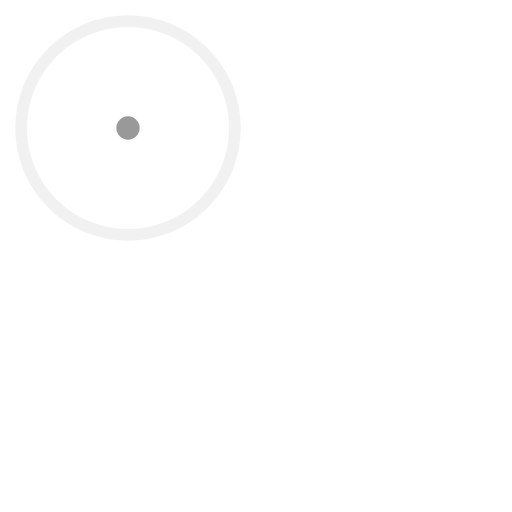
t = 0.00 s
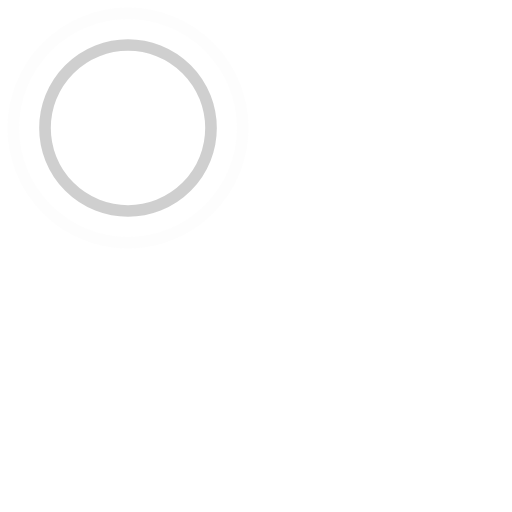
t = 0.45 s
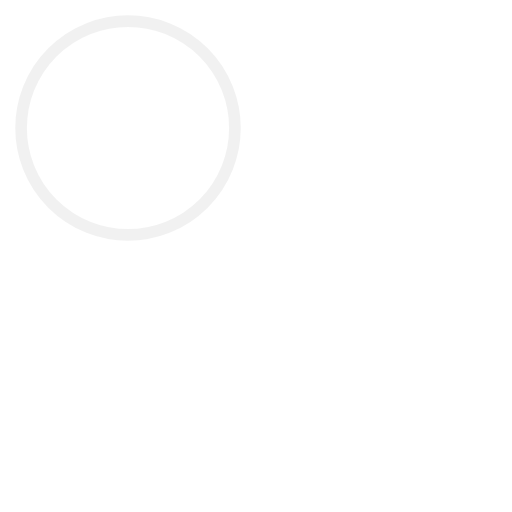
t = 0.90 s
t = 1.35 s: frame unchanged from t = 0.45 s, image omitted

The animated SVG that drew these frames (rendered in a browser with its animation timeline set to each time). Animation: 4 SMIL elements (animate=4); one cycle of 1.80 s, repeats indefinitely.

<!-- By Sam Herbert (@sherb), for everyone. More @ http://goo.gl/7AJzbL -->
<svg width="88" height="88" viewBox="0 0 88 88" xmlns="http://www.w3.org/2000/svg" stroke="#999">
    <g fill="none" fill-rule="evenodd" stroke-width="2">
        <circle cx="22" cy="22" r="1">
            <animate attributeName="r"
                begin="0s" dur="1.8s"
                values="1; 20"
                calcMode="spline"
                keyTimes="0; 1"
                keySplines="0.165, 0.84, 0.44, 1"
                repeatCount="indefinite" />
            <animate attributeName="stroke-opacity"
                begin="0s" dur="1.8s"
                values="1; 0"
                calcMode="spline"
                keyTimes="0; 1"
                keySplines="0.3, 0.61, 0.355, 1"
                repeatCount="indefinite" />
        </circle>
        <circle cx="22" cy="22" r="1">
            <animate attributeName="r"
                begin="-0.9s" dur="1.8s"
                values="1; 20"
                calcMode="spline"
                keyTimes="0; 1"
                keySplines="0.165, 0.84, 0.44, 1"
                repeatCount="indefinite" />
            <animate attributeName="stroke-opacity"
                begin="-0.9s" dur="1.8s"
                values="1; 0"
                calcMode="spline"
                keyTimes="0; 1"
                keySplines="0.3, 0.61, 0.355, 1"
                repeatCount="indefinite" />
        </circle>
    </g>
</svg>
